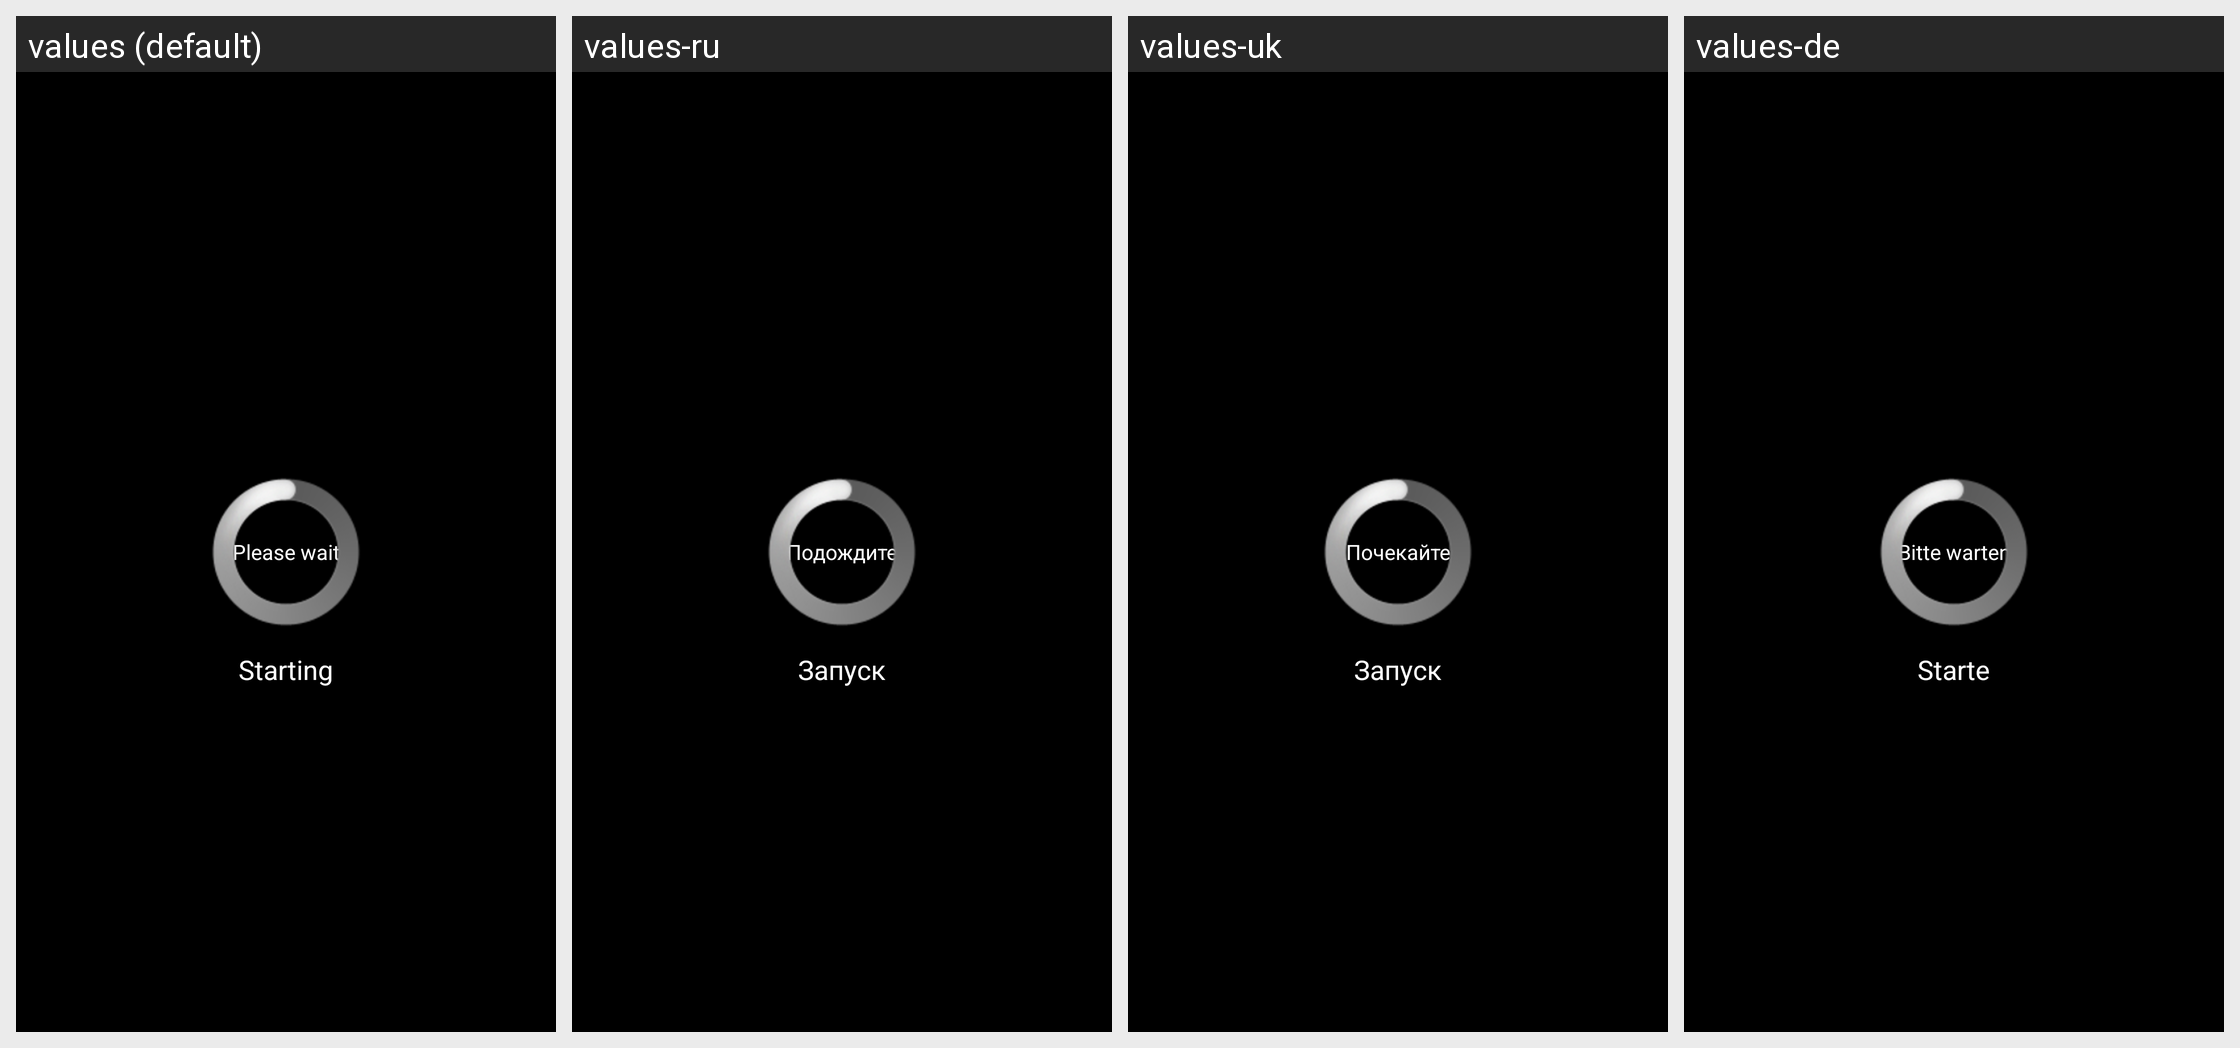

Here is an Android app screen in its default locale and in the app's own translations. Write out the translated-string differences for the strings that appear on this screen.
Android screen res/layout/progress.xml rendered under 4 locales, left to right: values (default), values-ru, values-uk, values-de. Device: Nexus 5 (rendered at 1080×1920; each locale shown at half size, 540×960, under a caption strip naming it); theme android:Theme.Black.
Strings drawn on this screen, with the default value and each locale's value (text and hints the layout hard-codes, and strings that could not be matched under every locale, appear in the picture but are not listed):

progressbotm
  values: Please wait
  values-ru: Подождите
  values-uk: Почекайте
  values-de: Bitte warten

progresstop
  values: Starting
  values-ru: Запуск
  values-uk: Запуск
  values-de: Starte
